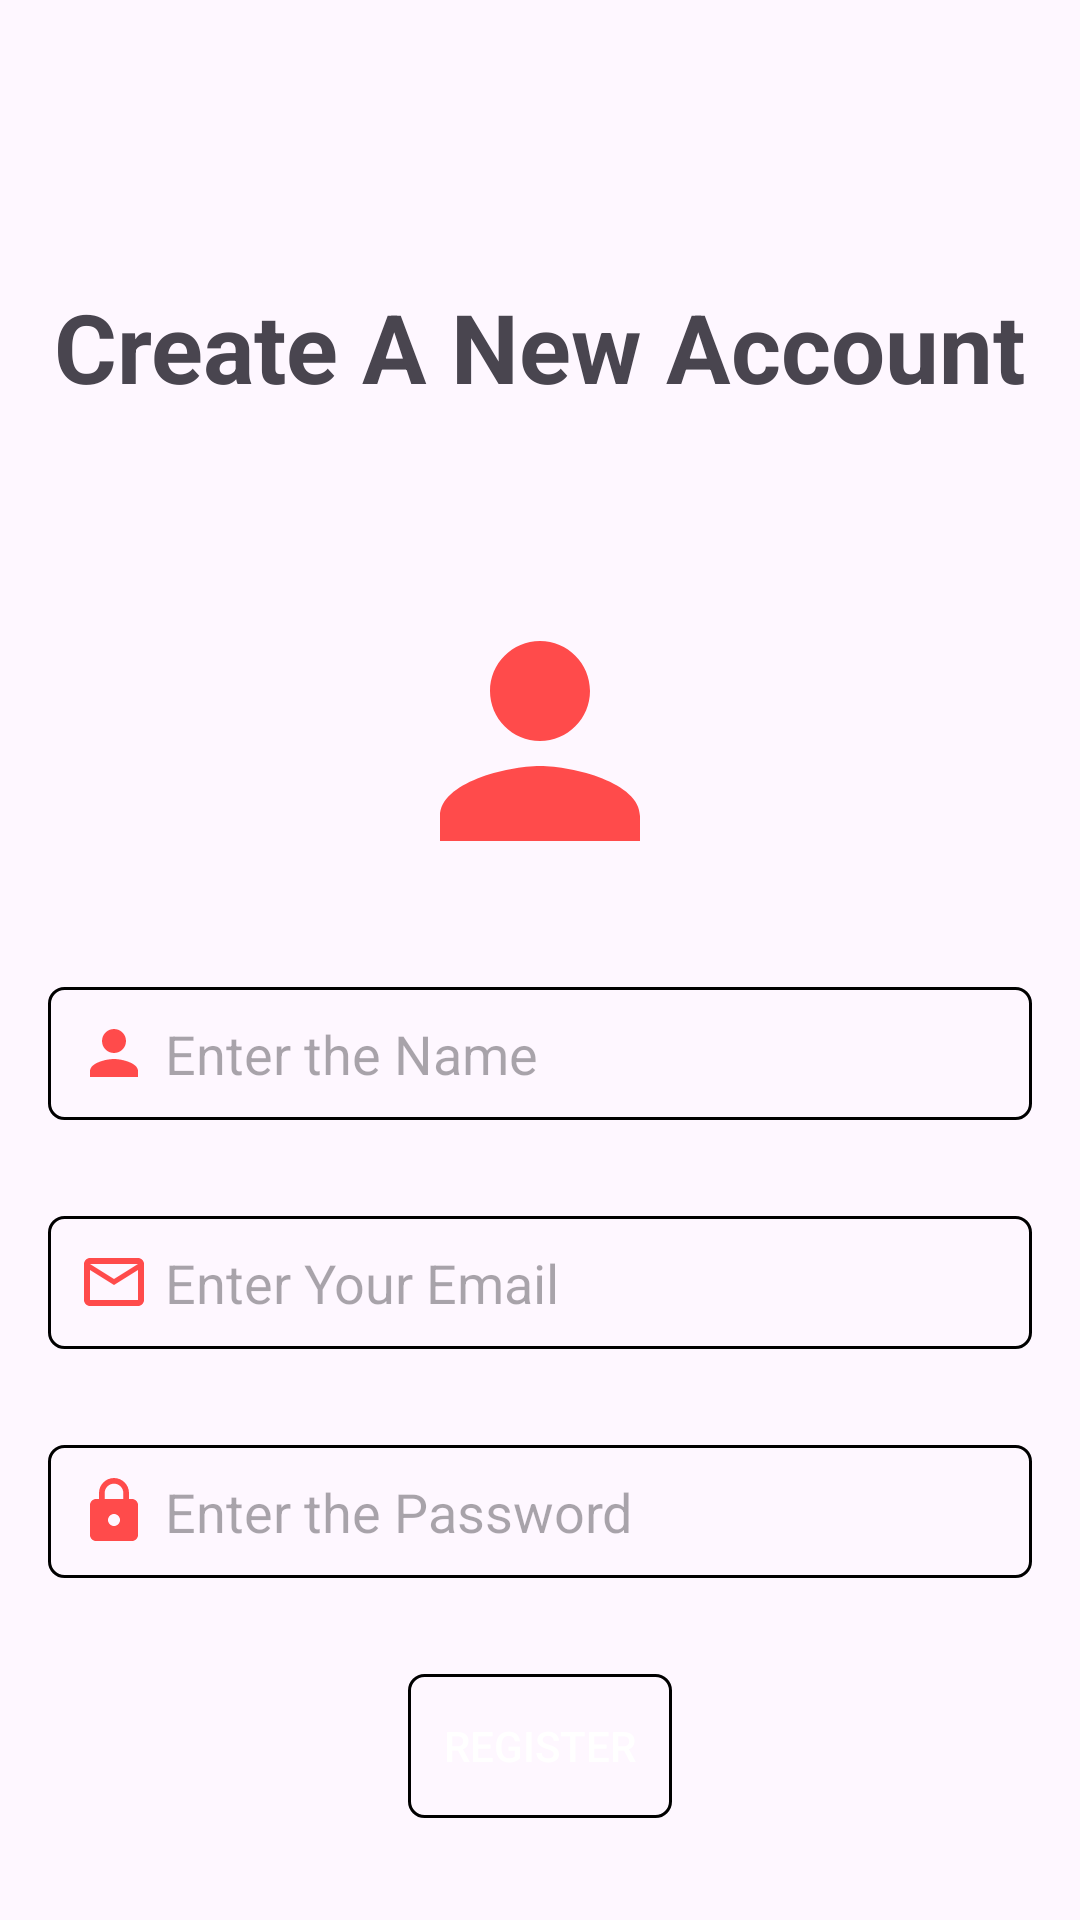

Here is an Android app screen rendered from its layout file. Give the layout XML and the strings, colors and styles it references.
<!-- AndroidManifest.xml: application theme Theme.BlogApp -->
<!-- res/layout/fragment_register.xml -->
<?xml version="1.0" encoding="utf-8"?>
<LinearLayout xmlns:android="http://schemas.android.com/apk/res/android"
    xmlns:app="http://schemas.android.com/apk/res-auto"
    xmlns:tools="http://schemas.android.com/tools"
    android:layout_width="match_parent"
    android:layout_height="match_parent"
    android:gravity="center"
    android:orientation="vertical"
    android:padding="16dp"
    tools:context=".login.RegisterFragment">

    <TextView
        android:id="@+id/textView2"
        android:layout_width="wrap_content"
        android:layout_height="wrap_content"
        android:layout_marginTop="60dp"
        android:text="Create A New Account"
        android:textColor="@color/orange"
        android:textSize="32sp"
        android:textStyle="bold" />

    <com.google.android.material.imageview.ShapeableImageView
        android:id="@+id/profileImage"
        android:layout_width="100dp"
        android:layout_height="100dp"
        android:scaleType="centerCrop"
        android:src="@drawable/baseline_person_24"
        android:layout_marginTop="60dp"
        app:shapeAppearance="@style/ShapeAppearance.Material3.Corner.Full" />

    <EditText
        android:id="@+id/name"
        android:layout_width="match_parent"
        android:layout_height="wrap_content"
        android:layout_marginTop="32dp"
        android:background="@drawable/login_editext_bg"
        android:drawableStart="@drawable/baseline_person_24"
        android:drawablePadding="5dp"
        android:hint="Enter the Name"
        android:inputType="text"
        android:padding="10dp" />

    <EditText
        android:id="@+id/email"
        android:layout_width="match_parent"
        android:layout_height="wrap_content"
        android:layout_marginTop="32dp"
        android:background="@drawable/login_editext_bg"
        android:drawableStart="@drawable/outline_email_24"
        android:drawablePadding="5dp"
        android:hint="Enter Your Email"
        android:inputType="textEmailAddress"
        android:padding="10dp" />

    <EditText
        android:id="@+id/password"
        android:layout_width="match_parent"
        android:layout_height="wrap_content"
        android:layout_marginTop="32dp"
        android:background="@drawable/login_editext_bg"
        android:drawableStart="@drawable/baseline_lock_24"
        android:drawablePadding="5dp"
        android:hint="Enter the Password"
        android:inputType="textPassword"
        android:padding="10dp" />


    <androidx.appcompat.widget.AppCompatButton
        android:id="@+id/registerBtn"
        android:layout_width="wrap_content"
        android:layout_height="wrap_content"
        android:layout_marginTop="32dp"
        android:background="@drawable/login_editext_bg"
        android:backgroundTint="@color/orange"
        android:text="Register"
        android:textColor="@color/white" />

</LinearLayout>
<!-- resources referenced by this layout -->
<resources>
  <!-- drawable baseline_lock_24 (drawable) -->
  <vector android:height="24dp" android:tint="#FF4B4B"
      android:viewportHeight="24" android:viewportWidth="24"
      android:width="24dp" xmlns:android="http://schemas.android.com/apk/res/android">
      <path android:fillColor="@android:color/white" android:pathData="M18,8h-1L17,6c0,-2.76 -2.24,-5 -5,-5S7,3.24 7,6v2L6,8c-1.1,0 -2,0.9 -2,2v10c0,1.1 0.9,2 2,2h12c1.1,0 2,-0.9 2,-2L20,10c0,-1.1 -0.9,-2 -2,-2zM12,17c-1.1,0 -2,-0.9 -2,-2s0.9,-2 2,-2 2,0.9 2,2 -0.9,2 -2,2zM15.1,8L8.9,8L8.9,6c0,-1.71 1.39,-3.1 3.1,-3.1 1.71,0 3.1,1.39 3.1,3.1v2z"/>
  </vector>
  <!-- drawable baseline_person_24 (drawable) -->
  <vector android:height="24dp" android:tint="#FF4B4B"
      android:viewportHeight="24" android:viewportWidth="24"
      android:width="24dp" xmlns:android="http://schemas.android.com/apk/res/android">
      <path android:fillColor="@android:color/white" android:pathData="M12,12c2.21,0 4,-1.79 4,-4s-1.79,-4 -4,-4 -4,1.79 -4,4 1.79,4 4,4zM12,14c-2.67,0 -8,1.34 -8,4v2h16v-2c0,-2.66 -5.33,-4 -8,-4z"/>
  </vector>
  <!-- drawable login_editext_bg (drawable) -->
  <?xml version="1.0" encoding="utf-8"?>
  <shape xmlns:android="http://schemas.android.com/apk/res/android"
      android:shape="rectangle">
      <stroke
          android:width="1dp"
          android:color="@color/orange" />
      <corners android:radius="5dp"/>
  </shape>
  <!-- drawable outline_email_24 (drawable) -->
  <vector android:height="24dp" android:tint="#FF4B4B"
      android:viewportHeight="24" android:viewportWidth="24"
      android:width="24dp" xmlns:android="http://schemas.android.com/apk/res/android">
      <path android:fillColor="@android:color/white" android:pathData="M22,6c0,-1.1 -0.9,-2 -2,-2L4,4c-1.1,0 -2,0.9 -2,2v12c0,1.1 0.9,2 2,2h16c1.1,0 2,-0.9 2,-2L22,6zM20,6l-8,5 -8,-5h16zM20,18L4,18L4,8l8,5 8,-5v10z"/>
  </vector>
  <style name="Theme.BlogApp" parent="Base.Theme.BlogApp" />
  <style name="Base.Theme.BlogApp" parent="Theme.Material3.DayNight.NoActionBar">
          
          
          <item name="android:statusBarColor">@color/orange</item>
  
      </style>
  <!-- not gathered from this repository: default colours our renderer supplied (Android Studio template values) -->
  <color name="white">#FFFFFFFF</color>
</resources>
